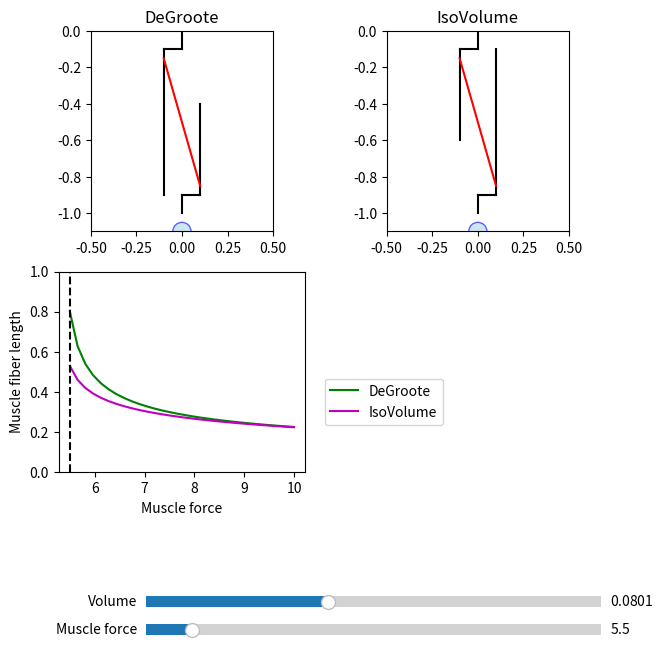

Write the Python code that produced this figure.
import numpy as np
import matplotlib.pyplot as plt
from matplotlib.widgets import Slider
from matplotlib.patches import Circle


# Connect the slider to the update function
# 5.5 * np.cos(np.arctan(2*tendon_length / (muscle_length-2*attachment)))  # So that the initial configuration work
mass_force = 5.288381712024528


def degroote_equation(muscle_force):
    # degroote_force = np.cos(theta_degroote) * muscle_force
    # The muscle length making the mass_force = degroote_force
    muscle_fiber_length_degroote = 2 * tendon_length / np.tan(np.arccos(mass_force / muscle_force)) + 2 * attachment
    theta_degroote = np.arctan(2 * tendon_length / (muscle_fiber_length_degroote - 2 * attachment))
    return muscle_fiber_length_degroote, theta_degroote


# def isovolume_equation(muscle_force_normalize):
#     """
#     Inverse behavior from what I want
#     """
#     volume = 0.5 * 0.01  # Initial configuration
#     muscle_force = muscle_force_normalize / 2
#     coeff = 0.1
#
#     # muscle_force / muscle_fiber_length_isovolume = Fw * coeff / muscle_fiber_width_isovolume
#     # phi = np.pi/2 - theta_isovolume
#     # muscle_fiber_length_isovolume * muscle_fiber_width_isovolume = volume
#     # np.sin(theta_isovolume) * muscle_force = np.sin(phi) * Fw
#     # np.cos(theta_isovolume) + np.cos(phi) * Fw = mass_force
#
#     theta_isovolume = np.arccos(muscle_force / mass_force)
#     muscle_fiber_length_isovolume = np.sqrt(volume / (np.tan(theta_isovolume) * coeff))
#     muscle_fiber_width_isovolume = volume / muscle_fiber_length_isovolume
#     phi = np.pi/2 - theta_isovolume
#
#     return muscle_fiber_length_isovolume, muscle_fiber_width_isovolume, theta_isovolume


def isovolume_equation(muscle_force_normalize, volume):
    muscle_force = muscle_force_normalize * 0.8
    if volume is None:
        volume = 0.08  # Initial configuration

    theta_isovolume = np.arccos(muscle_force / mass_force)
    muscle_fiber_length_isovolume = np.sqrt(volume / np.tan(theta_isovolume))
    muscle_fiber_width_isovolume = volume / muscle_fiber_length_isovolume

    return muscle_fiber_length_isovolume, muscle_fiber_width_isovolume, theta_isovolume


def isovolume_equation(muscle_force, volume):
    """
    Do not consider the vertical component of Fw since it is applied in both directions.
    """
    if volume is None:
        volume = 0.08  # Initial configuration

    theta_isovolume = np.arccos(mass_force / muscle_force)
    muscle_fiber_length_isovolume = np.sqrt(volume / np.tan(theta_isovolume))
    muscle_fiber_width_isovolume = volume / muscle_fiber_length_isovolume

    return muscle_fiber_length_isovolume, muscle_fiber_width_isovolume, theta_isovolume

# Create a figure and axis
fig, axs = plt.subplots(2, 2, figsize=(7, 7))
plt.subplots_adjust(bottom=0.25)
axs = axs.ravel()

# Set up the subplots
axs[0].set_title('DeGroote')
axs[1].set_title('IsoVolume')
axs[0].set_ylim(-1.1, 0)
axs[1].set_ylim(-1.1, 0)
axs[0].set_xlim(-0.5, 0.5)
axs[1].set_xlim(-0.5, 0.5)
axs[0].set_aspect('equal')
axs[1].set_aspect('equal')
axs[2].set_xlabel("Muscle force")
axs[2].set_ylabel("Muscle fiber length")
axs[2].set_ylim(0.0, 1.0)
fig.delaxes(axs[3])

# Not moving components
mass_radius = 0.05
tendon_length = 0.1
attachment = 0.05
muscle_length = 0.8
vertical_length = 0.5
axs[0].plot(np.array([0, 0]), np.array([0, -tendon_length]), '-k')
axs[0].plot(np.array([-tendon_length, 0]), np.array([-tendon_length, -tendon_length]), '-k')
axs[0].plot(np.array([-tendon_length, -tendon_length]), np.array([-tendon_length, -tendon_length-muscle_length]), '-k')
axs[1].plot(np.array([0, 0]), np.array([0, -0.1]), '-k')

x_array = np.linspace(5.5, 10, 30)
y_degroote = np.zeros((30, ))
y_isovolume = np.zeros((30, ))
for i in range(30):
    y_degroote[i], _ = degroote_equation(x_array[i])
    y_isovolume[i], _, _ = isovolume_equation(x_array[i], None)

axs[2].plot(x_array, y_degroote, "-g", label="DeGroote")
plot_isovolume = axs[2].plot(x_array, y_isovolume, "-m", label="IsoVolume")
axs[2].legend(bbox_to_anchor=(1.05, 0.5))


# Moving components
muscle_width = 2*tendon_length
muscle_top_isovolume = axs[1].plot(np.array([-muscle_width/2, 0]), np.array([-tendon_length, -tendon_length]), '-k')
muscle_left_isovolume = axs[1].plot(np.array([-muscle_width/2, -muscle_width/2]), np.array([-tendon_length, -tendon_length-vertical_length]), '-k')
muscle_right_isovolume = axs[1].plot(np.array([muscle_width/2, muscle_width/2]), np.array([-tendon_length, -tendon_length-muscle_length]), '-k')
muscle_bottom_isovolume = axs[1].plot(np.array([0, muscle_width/2]), np.array([-muscle_length-tendon_length, -muscle_length-tendon_length]), '-k')
tendon_bottom_isovolume = axs[1].plot(np.array([0, 0]), np.array([-muscle_length-2*tendon_length, -muscle_length-tendon_length]), '-k')
muscle_isovolume = axs[1].plot(np.array([-muscle_width/2, muscle_width/2]), np.array([-tendon_length-attachment, -tendon_length-muscle_length+attachment]), '-r')

muscle_right_degroote = axs[0].plot(np.array([tendon_length, tendon_length]), np.array([-tendon_length-muscle_length, -tendon_length-muscle_length+vertical_length]), '-k')
muscle_bottom_degroote = axs[0].plot(np.array([0, tendon_length]), np.array([-tendon_length-muscle_length, -tendon_length-muscle_length]), '-k')
tendon_bottom_degroote = axs[0].plot(np.array([0, 0]), np.array([-muscle_length-2*tendon_length, -muscle_length-tendon_length]), '-k')
muscle_degroote = axs[0].plot(np.array([-tendon_length, tendon_length]), np.array([-tendon_length-attachment, -tendon_length-muscle_length+attachment]), '-r')

mass_degroote = Circle((0, -muscle_length-3*tendon_length), mass_radius, edgecolor='blue', facecolor='lightblue', alpha=0.6)
axs[0].add_patch(mass_degroote)

mass_isovolume = Circle((0, -muscle_length-3*tendon_length), mass_radius, edgecolor='blue', facecolor='lightblue', alpha=0.6)
axs[1].add_patch(mass_isovolume)

vertical_line = axs[2].plot(np.array([5.5, 5.5]), np.array([-0, 1]), "--k")

# Set up the slider
ax_slider_1 = plt.axes([0.25, 0.01, 0.65, 0.03], facecolor='lightgoldenrodyellow')
ax_slider_2 = plt.axes([0.25, 0.05, 0.65, 0.03], facecolor='lightgoldenrodyellow')
slider_force = Slider(ax_slider_1, 'Muscle force', 5.0, 10.0, valinit=5.5, valstep=0.1)
slider_volume = Slider(ax_slider_2, 'Volume', 0.0001, 0.2, valinit=0.08, valstep=0.01)

# Update function for the slider
def update(val):

    def update_visual_degroote(muscle_fiber_length_degroote, theta_degroote):
        vertical_length_degroote = np.cos(theta_degroote) * muscle_fiber_length_degroote
        muscle_right_degroote[0].set_ydata(np.array([-tendon_length-2*attachment-vertical_length_degroote, -tendon_length-2*attachment]))
        muscle_bottom_degroote[0].set_ydata(np.array([-tendon_length-2*attachment-vertical_length_degroote,
                                                   -tendon_length-2*attachment-vertical_length_degroote]))
        tendon_bottom_degroote[0].set_ydata(np.array([-tendon_length-2*attachment-vertical_length_degroote,
                                                   -tendon_length-2*attachment-vertical_length_degroote-tendon_length]))
        muscle_degroote[0].set_ydata(np.array([-tendon_length - attachment,
                                            -tendon_length-attachment-vertical_length_degroote]))

        mass_degroote.set_center((0, -3*tendon_length-2*attachment-vertical_length_degroote))
        return

    def update_visual_isovolume(muscle_fiber_length_isovolume, muscle_fiber_width_isovolume, theta_isovolume, volume):
        muscle_length_isovolume = 2*attachment + muscle_fiber_length_isovolume * np.cos(theta_isovolume)
        muscle_width_isovolume = muscle_fiber_length_isovolume * np.sin(theta_isovolume)

        muscle_top_isovolume[0].set_xdata(np.array([-muscle_width_isovolume / 2, 0]))
        muscle_left_isovolume[0].set_xdata(np.array([-muscle_width_isovolume / 2, -muscle_width_isovolume / 2]))
        muscle_right_isovolume[0].set_xdata(np.array([muscle_width_isovolume / 2, muscle_width_isovolume / 2]))
        muscle_right_isovolume[0].set_ydata(np.array([-tendon_length -muscle_length_isovolume, -tendon_length -muscle_length_isovolume+vertical_length]))
        muscle_bottom_isovolume[0].set_xdata(np.array([0, muscle_width_isovolume / 2]))
        muscle_bottom_isovolume[0].set_ydata(np.array([-tendon_length -muscle_length_isovolume, -tendon_length -muscle_length_isovolume]))
        tendon_bottom_isovolume[0].set_ydata(np.array([-muscle_length_isovolume - 2 * tendon_length, -muscle_length_isovolume - tendon_length]))
        muscle_isovolume[0].set_xdata(np.array([-muscle_width_isovolume / 2, muscle_width_isovolume / 2]))
        muscle_isovolume[0].set_ydata(np.array([-tendon_length - attachment, -tendon_length - muscle_length_isovolume + attachment]))
        muscle_isovolume[0].set_linewidth(muscle_fiber_width_isovolume * 10)

        mass_isovolume.set_center((0, -muscle_length_isovolume - 3 * tendon_length))

        x_array = np.linspace(5.5, 10, 30)
        y_isovolume = np.zeros((30,))
        for i in range(30):
            y_isovolume[i], _, _ = isovolume_equation(x_array[i], volume)
        plot_isovolume[0].set_ydata(y_isovolume)

        return


    muscle_force = slider_force.val
    volume = slider_volume.val

    muscle_fiber_length_degroote, theta_degroote = degroote_equation(muscle_force)
    update_visual_degroote(muscle_fiber_length_degroote, theta_degroote)

    muscle_fiber_length_isovolume, muscle_fiber_width_isovolume, theta_isovolume = isovolume_equation(muscle_force, volume)
    update_visual_isovolume(muscle_fiber_length_isovolume, muscle_fiber_width_isovolume, theta_isovolume, volume)

    vertical_line[0].set_xdata(np.array([muscle_force, muscle_force]))

    fig.canvas.draw_idle()  # Redraw the canvas


slider_force.on_changed(update)
slider_volume.on_changed(update)

# Show the plot
plt.show()


